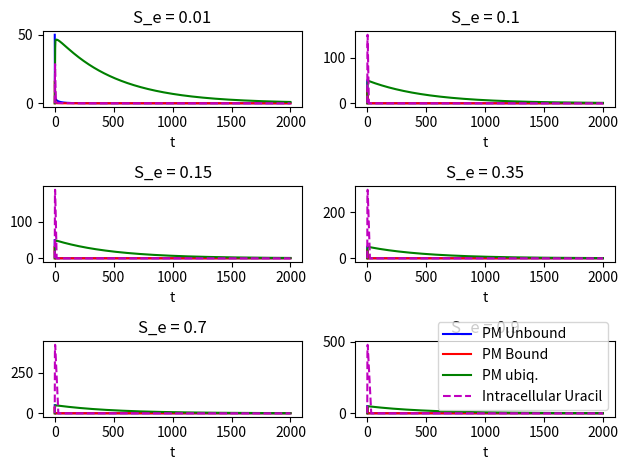

Python code for this plot:
from scipy.integrate import odeint
from matplotlib import pyplot as plt
import numpy as np


def plasma_membrane(initial_val, t, y, k, S_e, W, j, a, z, v_max, V, K_m):
    P, P_b, P_u, S = initial_val

    dP_dt = y - k * S_e * P - (k / W) * S * P + j * P_b
    dPb_dt = k * S_e * P + (k / W) * S * P - j * P_b - a * P_b
    dPu_dt = a * P_b - z * P_u
    dS_dt = -1 * (k / W) * S * P + (j + a) * P_b - v_max * S / (V * (K_m + S))

    return [dP_dt, dPb_dt, dPu_dt, dS_dt]


def full_model(initial_val, t, y, k, S_e, W, j, f, A_e, A_p, a, g, b, z, v_max, V, K_m):
    P, P_b, P_u, E, E_b, E_u, S = initial_val

    dP_dt = y - (k * S_e * P) - ((k/W) * S * P) + (j*P_b) + (f*(A_e/A_p)*E)
    dPb_dt = (k * S_e * P) + ((k/W) * S * P) - (j * P_b) - (a*P_b)
    dPu_dt = (a * P_b) - (g*(A_p/A_e)*P_u)
    dE_dt = (b * E_u) - ((k/W) * S * E) + (j * E_b) - (f * (A_e/A_p) *E)
    dEb_dt = ((k / W) * S * E) - (j * E_b) - (a * E_b)
    dEu_dt = (g * (A_p/A_e) * P_u) - (b * E_u) + (a * E_b) - (z * E_u)
    dS_dt = (-(k/W) * S * ((A_p/V) * P + (A_e/V) * E)) + ((j + a) * ((A_p/V) * P_b + (A_e/V) * E_b)) - (v_max * S /
                                                                                                    (V * (K_m + S)))
    # dS_dt = ((-1*k/W) * S * (P + E)) + ((j + a) * (P_b + E_b)) - (v_max * S / (V * (K_m + S)))

    return [dP_dt, dPb_dt, dPu_dt, dE_dt, dEb_dt, dEu_dt, dS_dt]


# params
a = 1
b = 1
f = 0.1
g = 0.1
j = 100
K_d = .74
k = j / K_d
y = 0.000083
z = 0.002
A_e = 47
A_p = 314
W = 32
v_max = 8.8 * 10 ** 3
K_m = 2.5
V = 523
t_range = np.linspace(0, 2000, 100000)
Se_vals = [0.01, 0.1, 0.15, 0.35, 0.7, 0.9]


def plot_PM():
    # Plasma Membrane Only
    for i, S_e in enumerate(Se_vals):
        plt.subplot(3, 2, i + 1)
        PM_sol = odeint(plasma_membrane, y0=[50, 0, 0, 0], t=t_range, args=(y, k, S_e, W, j, a, z, v_max, V, K_m))

        plt.plot(t_range, PM_sol[:, 0], 'b-')
        plt.plot(t_range, PM_sol[:, 1], 'r')
        plt.plot(t_range, PM_sol[:, 2], 'g')
        plt.plot(t_range, PM_sol[:, 3], 'm--')
        plt.title(f"S_e = {S_e}")
        plt.xlabel("t")

    plt.legend(["PM Unbound", "PM Bound", "PM ubiq.", "Intracellular Uracil"])
    plt.tight_layout()
    plt.show()


def plot_FM():
    # Full Model
    y0 = [1, 0, 0, 0, 0, 0, 0]
    for i, S_e in enumerate(Se_vals):
        plt.subplot(3, 2, i + 1)
        FM_sol = odeint(full_model, y0, t=t_range, args=(y, k, S_e, W, j, f, A_e, A_p, a, g, b,
                                                         z, v_max, V, K_m))
        plt.plot(t_range, FM_sol[:, 0], 'b')
        plt.plot(t_range, FM_sol[:, 1], 'r')
        plt.plot(t_range, FM_sol[:, 2], 'g')
        plt.plot(t_range, FM_sol[:, 3], 'm')  # dE/dt
        plt.plot(t_range, FM_sol[:, 4], 'orange')
        plt.plot(t_range, FM_sol[:, 5], 'k')
        plt.plot(t_range, FM_sol[:, 6], 'pink')
        plt.title(f"S_e = {S_e}")

    plt.legend(["PM Unbound", "PM Bound", "PM ubiq.", "End. Unbound", "End. Bound", "End. ubiq.",
                "Intracellular Uracil"])
    plt.tight_layout()
    plt.show()


# S_e ranges between 0 and 5 - Dr. Dixon
if __name__ == '__main__':
    plot_PM()
